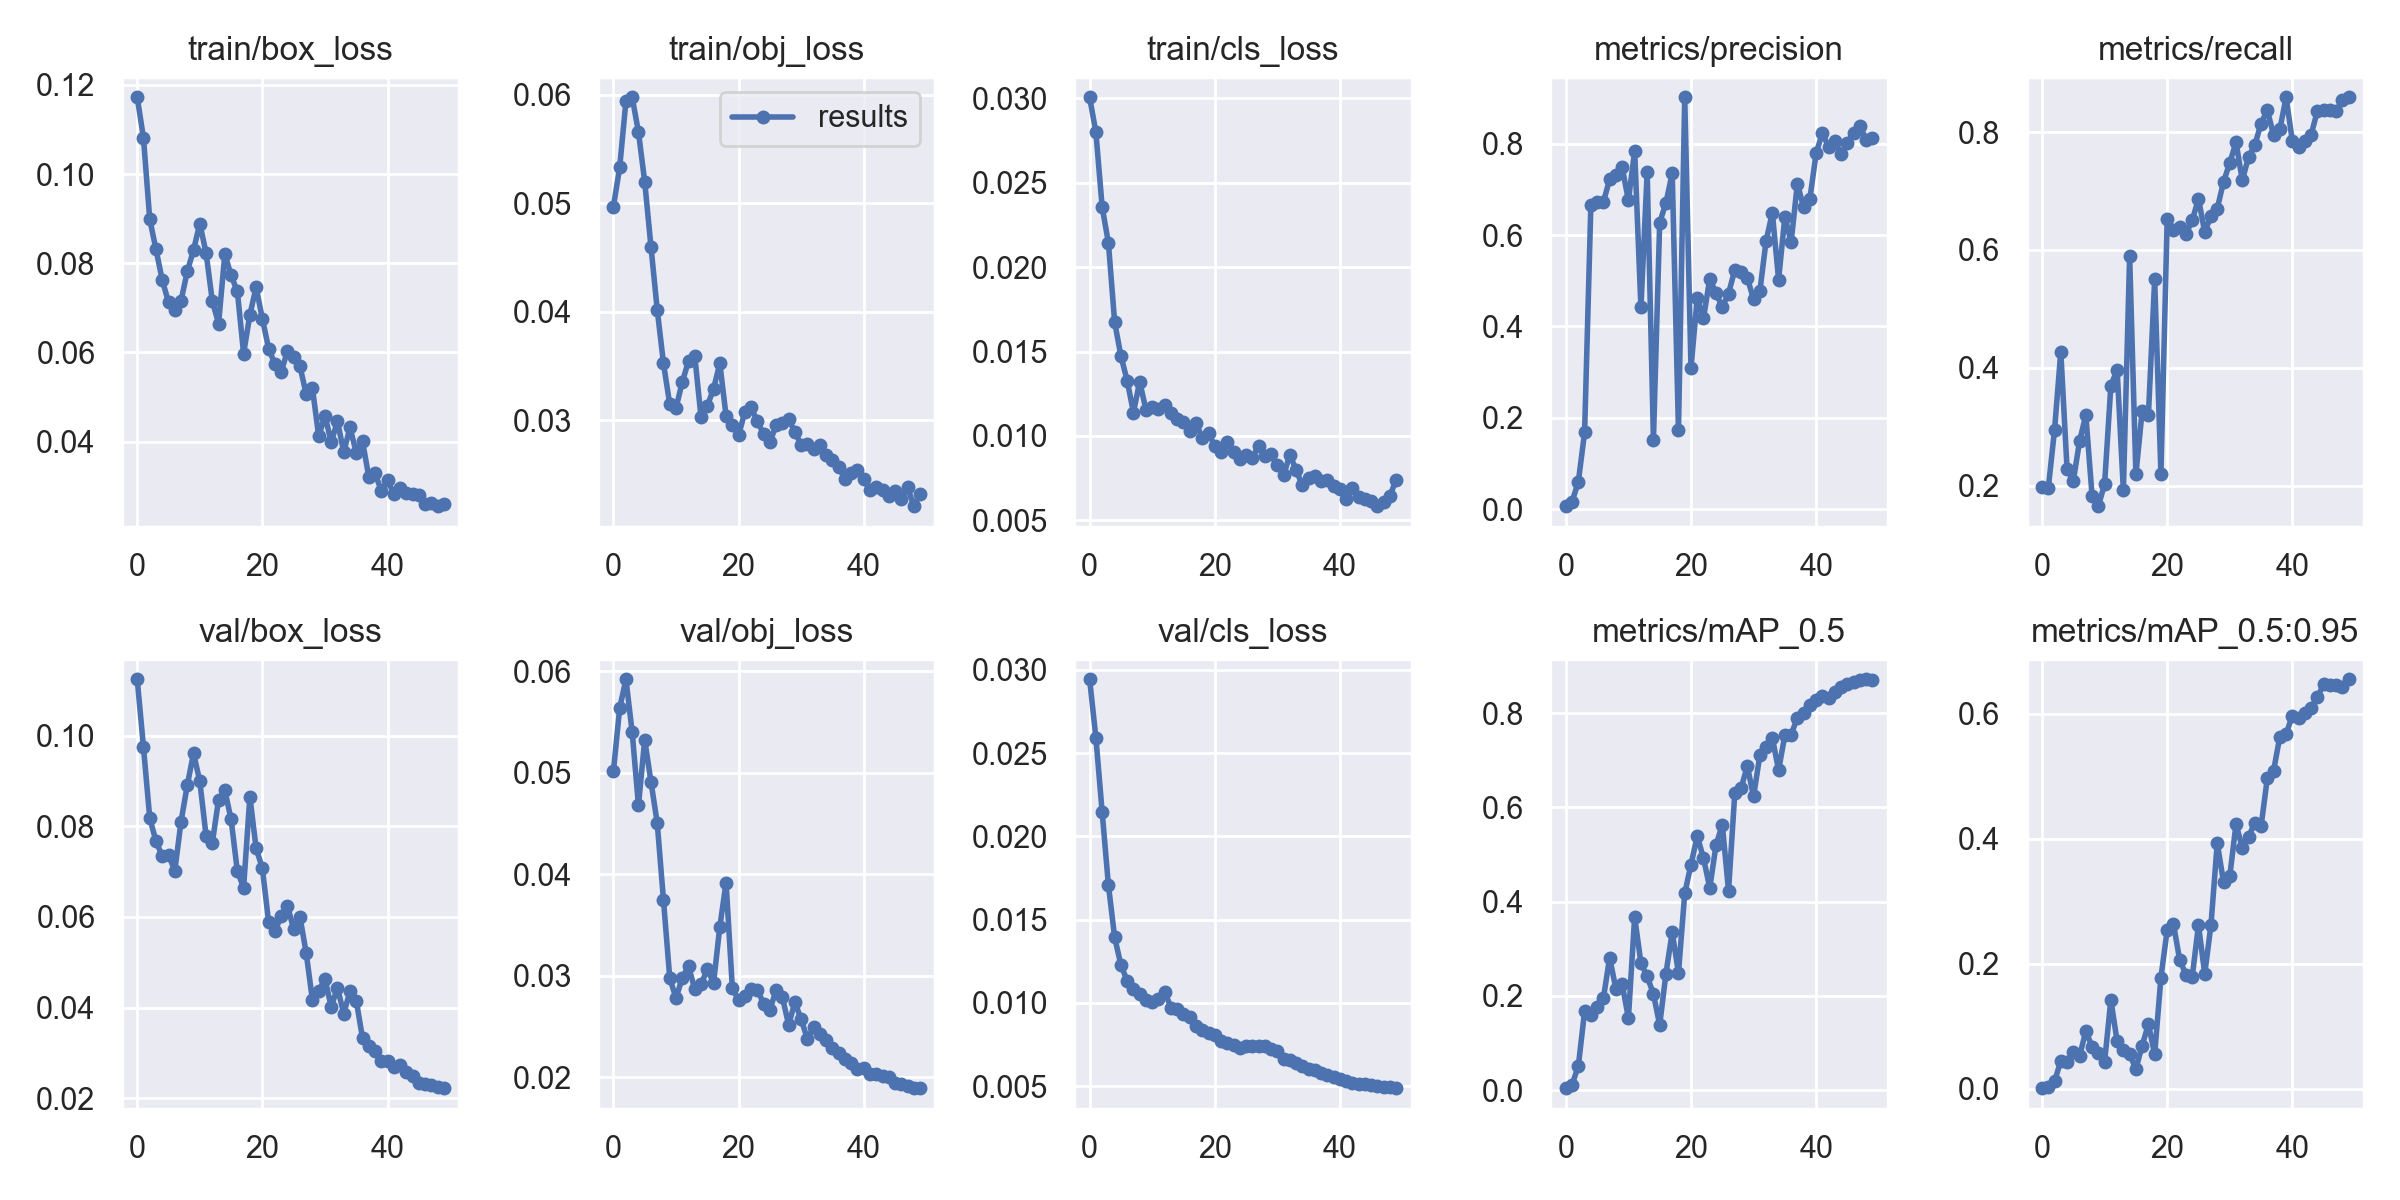

Source data for this figure (header and first rows):
epoch, train/box_loss, train/obj_loss, train/cls_loss, metrics/precision, metrics/recall, metrics/mAP_0.5, metrics/mAP_0.5:0.95, val/box_loss, val/obj_loss, val/cls_loss, x/lr0, x/lr1, x/lr2
0, 0.1172, 0.04968, 0.03006, 0.006763, 0.198, 0.00442, 0.0009283, 0.1124, 0.05013, 0.02944, 0.0005, 0.0005, 0.0955
1, 0.1081, 0.0533, 0.02799, 0.01634, 0.1956, 0.01178, 0.002395, 0.09742, 0.05638, 0.02593, 0.001078, 0.001078, 0.09008
2, 0.08985, 0.05941, 0.02357, 0.06025, 0.2949, 0.05148, 0.01171, 0.08183, 0.05922, 0.02148, 0.001633, 0.001633, 0.08463
3, 0.0831, 0.05976, 0.02144, 0.1681, 0.4273, 0.1675, 0.0448, 0.07668, 0.05399, 0.01709, 0.002163, 0.002163, 0.07916
4, 0.07622, 0.05657, 0.01674, 0.6649, 0.2285, 0.1595, 0.04221, 0.07343, 0.0468, 0.01393, 0.00267, 0.00267, 0.07367
5, 0.07125, 0.05198, 0.01474, 0.6721, 0.2083, 0.1762, 0.05818, 0.07375, 0.05326, 0.01228, 0.003154, 0.003154, 0.06815
6, 0.06945, 0.046, 0.01328, 0.6722, 0.2755, 0.1947, 0.05227, 0.07013, 0.04912, 0.01133, 0.003613, 0.003613, 0.06261
7, 0.07158, 0.0402, 0.01139, 0.722, 0.3199, 0.2814, 0.09209, 0.08102, 0.04506, 0.01086, 0.004049, 0.004049, 0.05705
8, 0.07814, 0.03526, 0.01322, 0.732, 0.1828, 0.2151, 0.06739, 0.08904, 0.03745, 0.01054, 0.004461, 0.004461, 0.05146
9, 0.08297, 0.03148, 0.01155, 0.7485, 0.1653, 0.225, 0.05687, 0.0961, 0.02979, 0.01018, 0.004849, 0.004849, 0.04585
10, 0.08889, 0.03114, 0.01174, 0.6761, 0.203, 0.1531, 0.04294, 0.08991, 0.0278, 0.01006, 0.005213, 0.005213, 0.04021
11, 0.08233, 0.03353, 0.01158, 0.7837, 0.3696, 0.3675, 0.1423, 0.07792, 0.02978, 0.01024, 0.005554, 0.005554, 0.03455
12, 0.07152, 0.03547, 0.01184, 0.4415, 0.3971, 0.2698, 0.0757, 0.07636, 0.03095, 0.01067, 0.00587, 0.00587, 0.02887
13, 0.06646, 0.03593, 0.01139, 0.7379, 0.1922, 0.2414, 0.06151, 0.08585, 0.02866, 0.009718, 0.006164, 0.006164, 0.02316
14, 0.08206, 0.03029, 0.011, 0.1525, 0.59, 0.2042, 0.05545, 0.08793, 0.02916, 0.009643, 0.006433, 0.006433, 0.01743
15, 0.07727, 0.03134, 0.01084, 0.6273, 0.2191, 0.1384, 0.03143, 0.08151, 0.03064, 0.009328, 0.006679, 0.006679, 0.01168
16, 0.07369, 0.0329, 0.01026, 0.6704, 0.3265, 0.2476, 0.069, 0.07011, 0.0293, 0.009154, 0.006832, 0.006832, 0.006832
17, 0.05974, 0.03526, 0.01078, 0.7355, 0.3196, 0.3354, 0.1032, 0.06646, 0.03481, 0.008628, 0.006832, 0.006832, 0.006832
18, 0.06843, 0.03043, 0.009895, 0.1726, 0.5501, 0.249, 0.05518, 0.0865, 0.03919, 0.008384, 0.006634, 0.006634, 0.006634
19, 0.07459, 0.0296, 0.01018, 0.9016, 0.2204, 0.4177, 0.1778, 0.07513, 0.02883, 0.008199, 0.006436, 0.006436, 0.006436
20, 0.06754, 0.02864, 0.009381, 0.3095, 0.6524, 0.4786, 0.2538, 0.07072, 0.02758, 0.008096, 0.006238, 0.006238, 0.006238
21, 0.06084, 0.03077, 0.009032, 0.4624, 0.6341, 0.5395, 0.2638, 0.05883, 0.02797, 0.007697, 0.00604, 0.00604, 0.00604
22, 0.05736, 0.03119, 0.009619, 0.4183, 0.639, 0.4921, 0.2058, 0.05688, 0.02874, 0.007565, 0.005842, 0.005842, 0.005842
23, 0.05566, 0.02994, 0.009026, 0.5044, 0.6274, 0.4293, 0.1826, 0.06016, 0.02864, 0.007445, 0.005644, 0.005644, 0.005644
24, 0.06022, 0.02874, 0.008608, 0.4725, 0.6501, 0.5196, 0.1789, 0.06252, 0.02725, 0.007273, 0.005446, 0.005446, 0.005446
25, 0.05892, 0.02798, 0.008878, 0.4426, 0.6872, 0.5636, 0.2617, 0.05732, 0.02667, 0.007413, 0.005248, 0.005248, 0.005248
26, 0.05694, 0.02958, 0.008691, 0.4721, 0.6301, 0.4234, 0.1838, 0.06007, 0.02856, 0.007403, 0.00505, 0.00505, 0.00505
27, 0.0506, 0.02978, 0.009432, 0.5237, 0.6581, 0.6299, 0.2624, 0.05207, 0.02788, 0.007431, 0.004852, 0.004852, 0.004852
28, 0.05193, 0.03013, 0.008799, 0.5185, 0.6701, 0.6406, 0.393, 0.04167, 0.02518, 0.007393, 0.004654, 0.004654, 0.004654
29, 0.04118, 0.02893, 0.008911, 0.5059, 0.7156, 0.6876, 0.3306, 0.04369, 0.02741, 0.007207, 0.004456, 0.004456, 0.004456
30, 0.0458, 0.02775, 0.008278, 0.4598, 0.7477, 0.6232, 0.3396, 0.04631, 0.0257, 0.007095, 0.004258, 0.004258, 0.004258
31, 0.03988, 0.02786, 0.007678, 0.4768, 0.7829, 0.7101, 0.4235, 0.04021, 0.02378, 0.006662, 0.00406, 0.00406, 0.00406
32, 0.04457, 0.02738, 0.008889, 0.5871, 0.718, 0.7274, 0.3853, 0.0444, 0.02494, 0.006554, 0.003862, 0.003862, 0.003862
33, 0.03761, 0.02773, 0.007973, 0.6489, 0.7579, 0.748, 0.4034, 0.03867, 0.02424, 0.006406, 0.003664, 0.003664, 0.003664
34, 0.04317, 0.02686, 0.007071, 0.5024, 0.7778, 0.6787, 0.4248, 0.04365, 0.02363, 0.006201, 0.003466, 0.003466, 0.003466
35, 0.03748, 0.0264, 0.007527, 0.6399, 0.8146, 0.7533, 0.4196, 0.04158, 0.02286, 0.006049, 0.003268, 0.003268, 0.003268
36, 0.04004, 0.02573, 0.00761, 0.5842, 0.8374, 0.7542, 0.4965, 0.03331, 0.02242, 0.005987, 0.00307, 0.00307, 0.00307
37, 0.03212, 0.0246, 0.00733, 0.7125, 0.7952, 0.7902, 0.5085, 0.03165, 0.02184, 0.005783, 0.002872, 0.002872, 0.002872
38, 0.03286, 0.02512, 0.007377, 0.661, 0.8045, 0.8006, 0.5629, 0.03044, 0.02136, 0.005697, 0.002674, 0.002674, 0.002674
39, 0.02898, 0.02541, 0.007018, 0.6797, 0.8591, 0.818, 0.5674, 0.02834, 0.02087, 0.005551, 0.002476, 0.002476, 0.002476
40, 0.03137, 0.02459, 0.006886, 0.7791, 0.7848, 0.8271, 0.5966, 0.02821, 0.02089, 0.005453, 0.002278, 0.002278, 0.002278
41, 0.02824, 0.02355, 0.006261, 0.8237, 0.7739, 0.8369, 0.5933, 0.02695, 0.02036, 0.00529, 0.00208, 0.00208, 0.00208
42, 0.02947, 0.02391, 0.006941, 0.7917, 0.7857, 0.8318, 0.6007, 0.02739, 0.02031, 0.005212, 0.001882, 0.001882, 0.001882
43, 0.02857, 0.02359, 0.006357, 0.8056, 0.7952, 0.8452, 0.6093, 0.02584, 0.02013, 0.005154, 0.001684, 0.001684, 0.001684
44, 0.02822, 0.02305, 0.006238, 0.7775, 0.8362, 0.8554, 0.6261, 0.02491, 0.02004, 0.005107, 0.001486, 0.001486, 0.001486
45, 0.02798, 0.02354, 0.006136, 0.8025, 0.8377, 0.8618, 0.6468, 0.02341, 0.01941, 0.005052, 0.001288, 0.001288, 0.001288
46, 0.02608, 0.02276, 0.005841, 0.8236, 0.8377, 0.8667, 0.6463, 0.02328, 0.01937, 0.005007, 0.00109, 0.00109, 0.00109
47, 0.02625, 0.02385, 0.006065, 0.8394, 0.8353, 0.8701, 0.6464, 0.02285, 0.01915, 0.004943, 0.000892, 0.000892, 0.000892
48, 0.0255, 0.0221, 0.006472, 0.808, 0.8551, 0.8718, 0.643, 0.0225, 0.01899, 0.004927, 0.000694, 0.000694, 0.000694
49, 0.02588, 0.02324, 0.007411, 0.8117, 0.859, 0.8705, 0.6548, 0.02226, 0.01893, 0.004881, 0.000496, 0.000496, 0.000496
